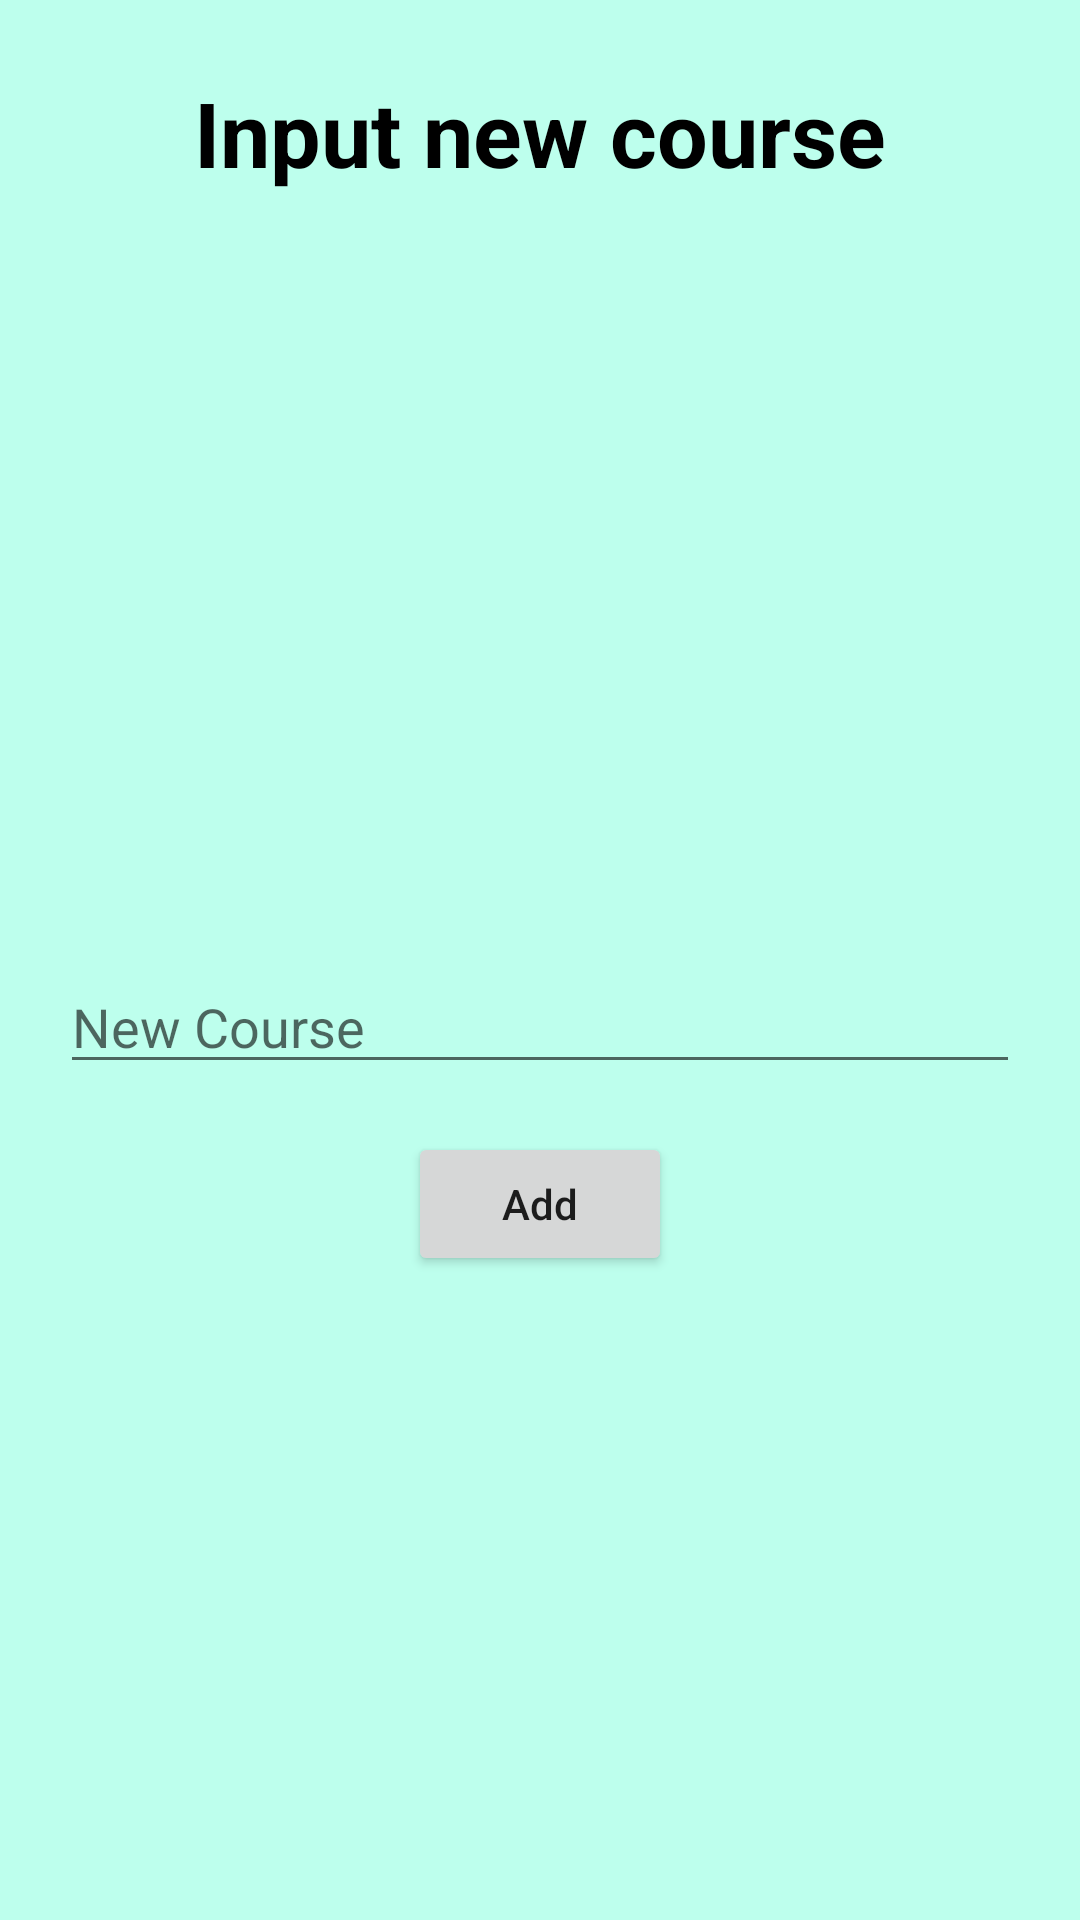

Here is an Android app screen rendered from its layout file. Give the layout XML and the strings, colors and styles it references.
<!-- AndroidManifest.xml: application theme Theme.RemindersIOT -->
<!-- res/layout/activity_add_course.xml -->
<?xml version="1.0" encoding="utf-8"?>
<androidx.constraintlayout.widget.ConstraintLayout xmlns:android="http://schemas.android.com/apk/res/android"
    xmlns:app="http://schemas.android.com/apk/res-auto"
    xmlns:tools="http://schemas.android.com/tools"
    android:layout_width="match_parent"
    android:layout_height="match_parent"
    android:background="@color/greenSecodary"
    tools:context=".views.AddCourse">

    <ImageButton
        android:id="@+id/Ibtbackcourse"
        android:layout_width="wrap_content"
        android:layout_height="wrap_content"
        android:layout_marginStart="24dp"
        android:layout_marginTop="24dp"
        android:background="@drawable/bgtransparan"
        app:layout_constraintStart_toStartOf="parent"
        app:layout_constraintTop_toTopOf="parent"
        app:srcCompat="@drawable/ic_back48" />

    <TextView
        android:id="@+id/tvTitle"
        android:layout_width="wrap_content"
        android:layout_height="wrap_content"
        android:layout_marginTop="24dp"
        android:text="Input new course"
        android:textColor="@color/black"
        android:textSize="30sp"
        android:textStyle="bold"
        app:layout_constraintEnd_toEndOf="parent"
        app:layout_constraintStart_toStartOf="parent"
        app:layout_constraintTop_toTopOf="parent" />

    <EditText
        android:id="@+id/etCourse"
        android:layout_width="320dp"
        android:layout_height="wrap_content"
        android:layout_marginTop="320dp"
        android:ems="10"
        android:inputType="text"
        android:hint="New Course"
        app:layout_constraintEnd_toEndOf="parent"
        app:layout_constraintHorizontal_bias="0.497"
        app:layout_constraintStart_toStartOf="parent"
        app:layout_constraintTop_toTopOf="parent" />

    <Button
        android:id="@+id/btAddcourse"
        android:layout_width="wrap_content"
        android:layout_height="wrap_content"
        android:layout_marginTop="16dp"
        android:textAllCaps="false"
        android:text="Add"
        app:layout_constraintEnd_toEndOf="parent"
        app:layout_constraintStart_toStartOf="parent"
        app:layout_constraintTop_toBottomOf="@+id/etCourse" />


</androidx.constraintlayout.widget.ConstraintLayout>
<!-- resources referenced by this layout -->
<resources>
  <color name="black">#FF000000</color>
  <color name="greenSecodary">#BDFFED</color>
  <style name="Theme.RemindersIOT" parent="Theme.MaterialComponents.Light.NoActionBar">
          
          <item name="colorPrimary">@color/purple_500</item>
          <item name="colorPrimaryVariant">@color/purple_700</item>
          <item name="colorOnPrimary">@color/white</item>
          
          <item name="colorSecondary">@color/teal_200</item>
          <item name="colorSecondaryVariant">@color/teal_700</item>
          <item name="colorOnSecondary">@color/black</item>
          
          <item name="android:statusBarColor" tools:targetApi="l">?attr/colorPrimaryVariant</item>
          
      </style>
  <color name="purple_500">#FF6200EE</color>
  <color name="purple_700">#FF3700B3</color>
  <color name="white">#FFFFFFFF</color>
  <color name="teal_200">#FF03DAC5</color>
  <color name="teal_700">#FF018786</color>
</resources>
